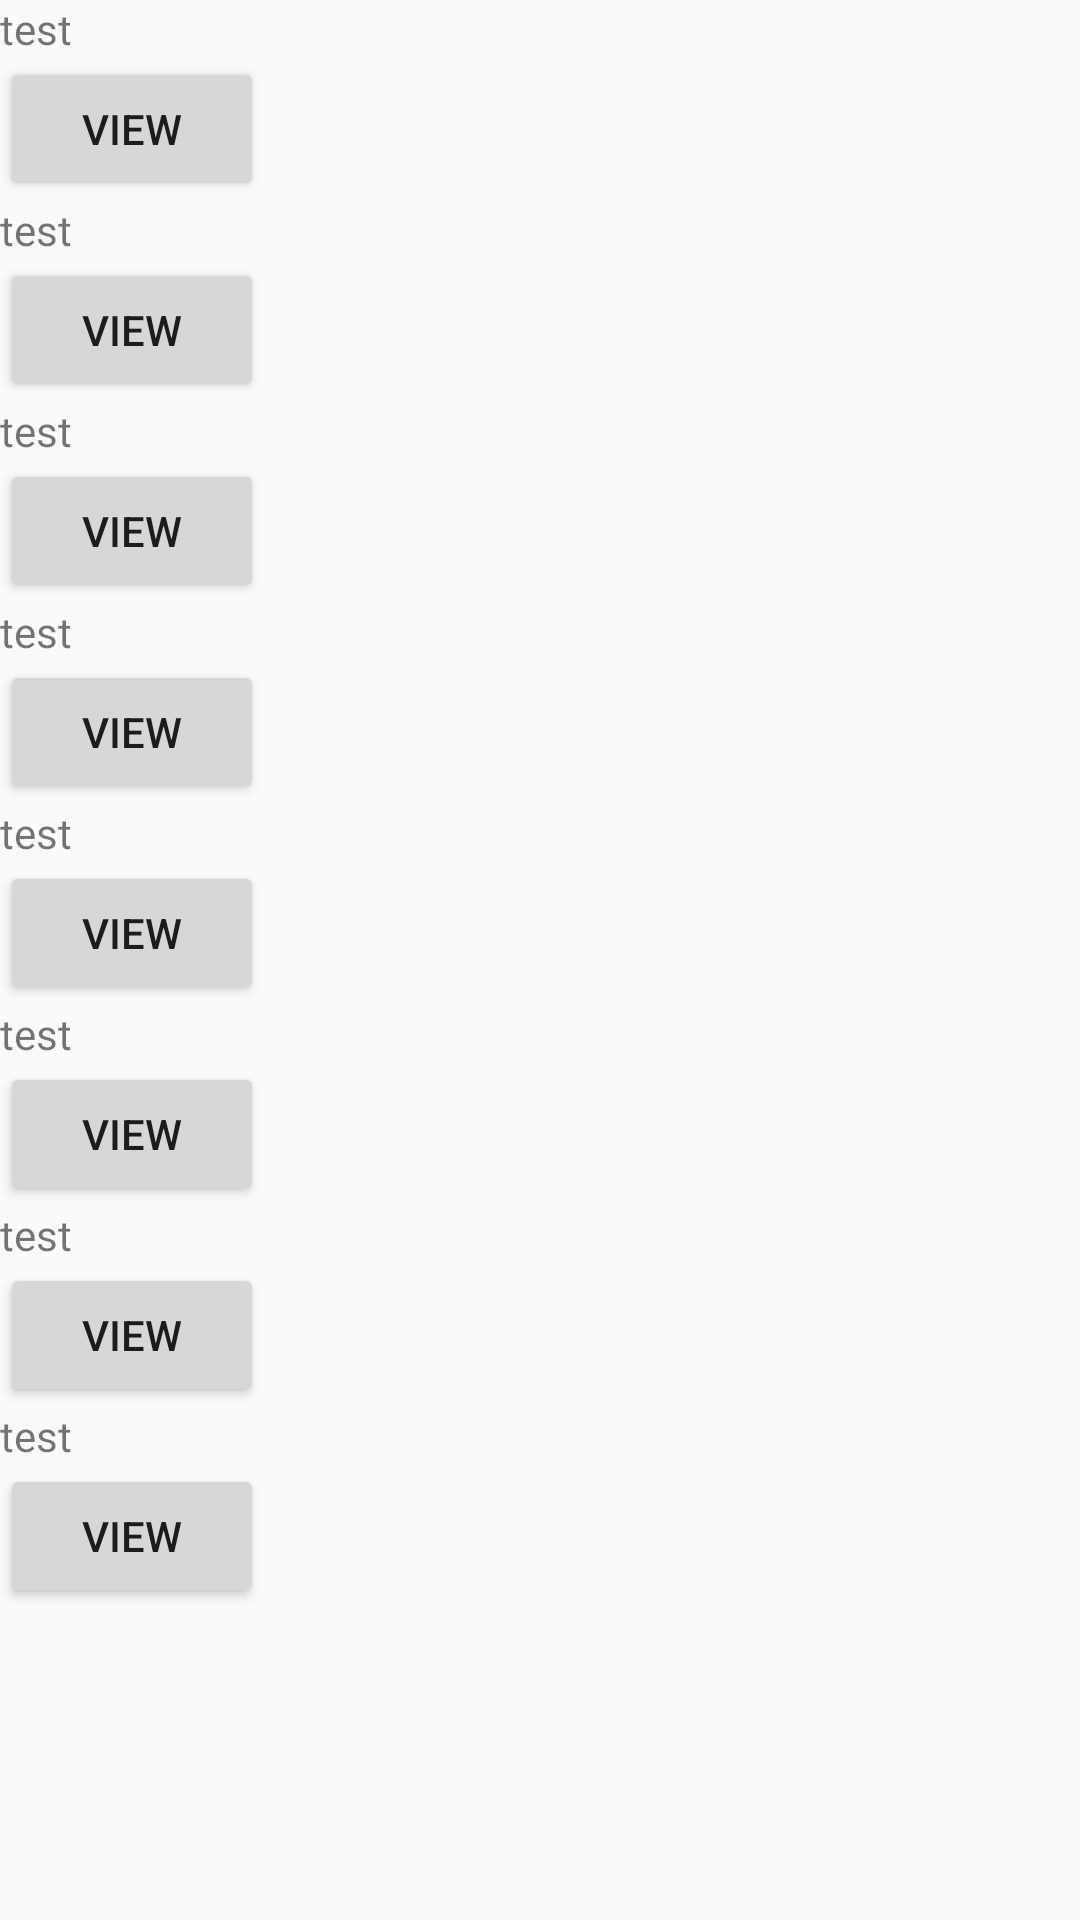

Android layout source for this screen:
<!-- AndroidManifest.xml: application theme AppTheme -->
<!-- res/layout/test.xml -->
<?xml version="1.0" encoding="utf-8"?>
<LinearLayout xmlns:android="http://schemas.android.com/apk/res/android"
    android:orientation="vertical" android:layout_width="match_parent"
    android:layout_height="match_parent">

    <LinearLayout
        android:layout_width="match_parent"
        android:layout_height="wrap_content"
        android:orientation="vertical"
        android:weightSum="100">

        <LinearLayout
            android:layout_width="match_parent"
            android:layout_height="0dip"
            android:layout_weight="20"
            android:orientation="horizontal">

            <TextView
                android:layout_width="wrap_content"
                android:layout_height="match_parent"
                android:text="test" >
            </TextView>

        </LinearLayout>

        <LinearLayout
            android:layout_width="match_parent"
            android:layout_height="0dip"
            android:layout_weight="80"
            android:orientation="horizontal">

            <Button
                android:layout_width="wrap_content"
                android:layout_height="wrap_content"
                android:text="View" >
            </Button>



        </LinearLayout>

    </LinearLayout>
    <LinearLayout
        android:layout_width="match_parent"
        android:layout_height="wrap_content"
        android:orientation="vertical"
        android:weightSum="100">
        <LinearLayout
            android:layout_width="match_parent"
            android:layout_height="0dip"
            android:layout_weight="20"
            android:orientation="horizontal">

            <TextView
                android:layout_width="wrap_content"
                android:layout_height="match_parent"
                android:text="test" >
            </TextView>

        </LinearLayout>

        <LinearLayout
            android:layout_width="match_parent"
            android:layout_height="0dip"
            android:layout_weight="80"
            android:orientation="horizontal">

            <Button
                android:layout_width="wrap_content"
                android:layout_height="wrap_content"
                android:text="View" >
            </Button>

        </LinearLayout>

    </LinearLayout>
    <LinearLayout
        android:layout_width="match_parent"
        android:layout_height="wrap_content"
        android:orientation="vertical"
        android:weightSum="100">
        <LinearLayout
            android:layout_width="match_parent"
            android:layout_height="0dip"
            android:layout_weight="20"
            android:orientation="horizontal">

            <TextView
                android:layout_width="wrap_content"
                android:layout_height="match_parent"
                android:text="test" >
            </TextView>

        </LinearLayout>

        <LinearLayout
            android:layout_width="match_parent"
            android:layout_height="0dip"
            android:layout_weight="80"
            android:orientation="horizontal">

            <Button
                android:layout_width="wrap_content"
                android:layout_height="wrap_content"
                android:text="View" >
            </Button>

        </LinearLayout>

    </LinearLayout>
    <LinearLayout
        android:layout_width="match_parent"
        android:layout_height="wrap_content"
        android:orientation="vertical"
        android:weightSum="100">
        <LinearLayout
            android:layout_width="match_parent"
            android:layout_height="0dip"
            android:layout_weight="20"
            android:orientation="horizontal">

            <TextView
                android:layout_width="wrap_content"
                android:layout_height="match_parent"
                android:text="test" >
            </TextView>

        </LinearLayout>

        <LinearLayout
            android:layout_width="match_parent"
            android:layout_height="0dip"
            android:layout_weight="80"
            android:orientation="horizontal">

            <Button
                android:layout_width="wrap_content"
                android:layout_height="wrap_content"
                android:text="View" >
            </Button>

        </LinearLayout>

    </LinearLayout>
    <LinearLayout
        android:layout_width="match_parent"
        android:layout_height="wrap_content"
        android:orientation="vertical"
        android:weightSum="100">
        <LinearLayout
            android:layout_width="match_parent"
            android:layout_height="0dip"
            android:layout_weight="20"
            android:orientation="horizontal">

            <TextView
                android:layout_width="wrap_content"
                android:layout_height="match_parent"
                android:text="test" >
            </TextView>

        </LinearLayout>

        <LinearLayout
            android:layout_width="match_parent"
            android:layout_height="0dip"
            android:layout_weight="80"
            android:orientation="horizontal">

            <Button
                android:layout_width="wrap_content"
                android:layout_height="wrap_content"
                android:text="View" >
            </Button>

        </LinearLayout>

    </LinearLayout>
    <LinearLayout
        android:layout_width="match_parent"
        android:layout_height="wrap_content"
        android:orientation="vertical"
        android:weightSum="100">
        <LinearLayout
            android:layout_width="match_parent"
            android:layout_height="0dip"
            android:layout_weight="20"
            android:orientation="horizontal">

            <TextView
                android:layout_width="wrap_content"
                android:layout_height="match_parent"
                android:text="test" >
            </TextView>

        </LinearLayout>

        <LinearLayout
            android:layout_width="match_parent"
            android:layout_height="0dip"
            android:layout_weight="80"
            android:orientation="horizontal">

            <Button
                android:layout_width="wrap_content"
                android:layout_height="wrap_content"
                android:text="View" >
            </Button>

        </LinearLayout>

    </LinearLayout>
    <LinearLayout
        android:layout_width="match_parent"
        android:layout_height="wrap_content"
        android:orientation="vertical"
        android:weightSum="100">
        <LinearLayout
            android:layout_width="match_parent"
            android:layout_height="0dip"
            android:layout_weight="20"
            android:orientation="horizontal">

            <TextView
                android:layout_width="wrap_content"
                android:layout_height="match_parent"
                android:text="test" >
            </TextView>

        </LinearLayout>

        <LinearLayout
            android:layout_width="match_parent"
            android:layout_height="0dip"
            android:layout_weight="80"
            android:orientation="horizontal">

            <Button
                android:layout_width="wrap_content"
                android:layout_height="wrap_content"
                android:text="View" >
            </Button>

        </LinearLayout>

    </LinearLayout>
    <LinearLayout
        android:layout_width="match_parent"
        android:layout_height="wrap_content"
        android:orientation="vertical"
        android:weightSum="100">
        <LinearLayout
            android:layout_width="match_parent"
            android:layout_height="0dip"
            android:layout_weight="20"
            android:orientation="horizontal"
            android:baselineAligned="false">

            <TextView
                android:id="@+id/tv_long"
                android:layout_width="wrap_content"
                android:layout_height="match_parent"
                android:text="test" >
            </TextView>

        </LinearLayout>

        <LinearLayout
            android:layout_width="match_parent"
            android:layout_height="0dip"
            android:layout_weight="80"
            android:orientation="horizontal"
            android:baselineAligned="false">

            <Button
                android:id="@+id/btn_act"
                android:layout_width="wrap_content"
                android:layout_height="wrap_content"
                android:text="View" >
            </Button>

        </LinearLayout>

    </LinearLayout>



</LinearLayout>
<!-- resources referenced by this layout -->
<resources>
  <style name="AppTheme" parent="Theme.AppCompat.Light.NoActionBar"> 
          
          <item name="colorPrimary">@color/colorPrimary</item>
          <item name="colorPrimaryDark">@color/colorPrimaryDark</item>
          <item name="colorAccent">@color/colorAccent</item>
      </style>
  <!-- not gathered from this repository: default colours our renderer supplied (Android Studio template values) -->
  <color name="colorPrimary">#FF6200EE</color>
  <color name="colorPrimaryDark">#FF3700B3</color>
  <color name="colorAccent">#FF03DAC5</color>
</resources>
